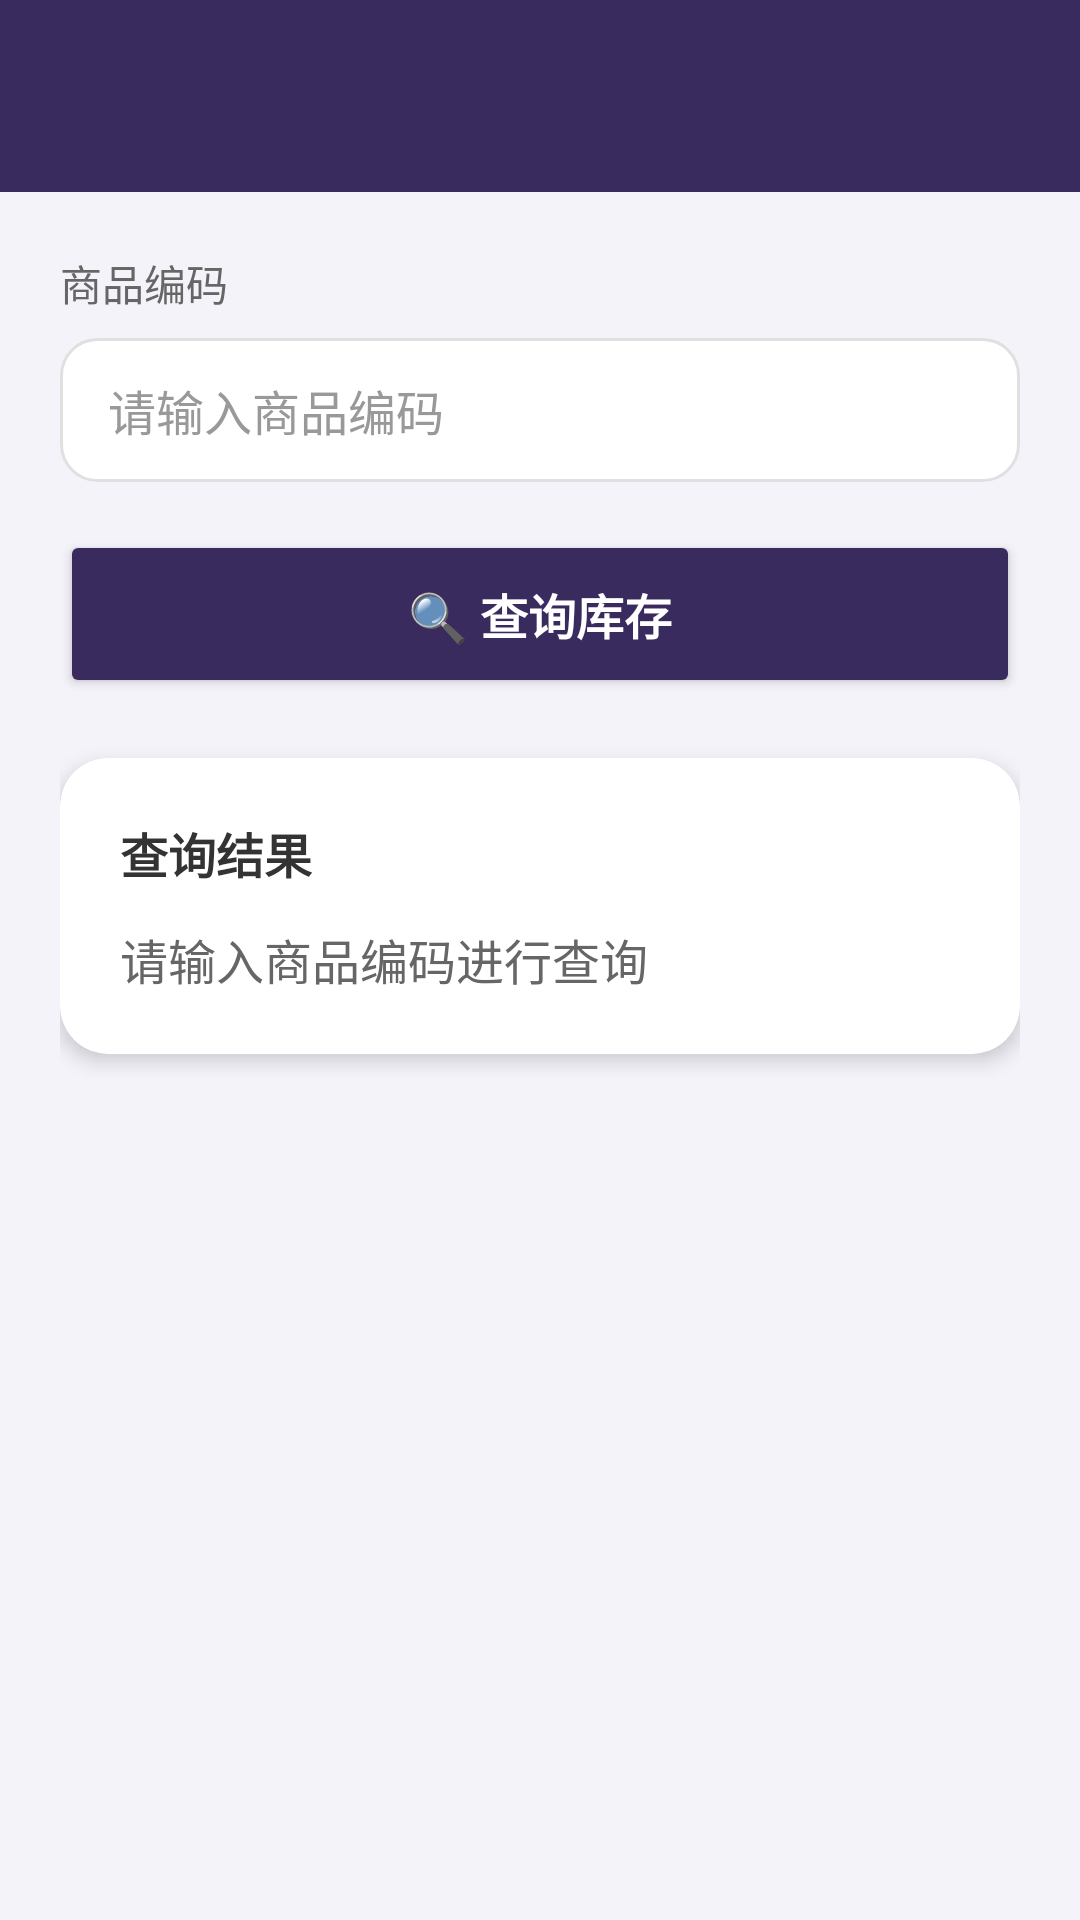

The Android layout XML behind this screen, and the referenced resources:
<!-- AndroidManifest.xml: application theme Theme.DianCiGuanLi -->
<!-- res/layout/activity_query.xml -->
<?xml version="1.0" encoding="utf-8"?>
<LinearLayout xmlns:android="http://schemas.android.com/apk/res/android"
    xmlns:app="http://schemas.android.com/apk/res-auto"
    android:layout_width="match_parent"
    android:layout_height="match_parent"
    android:orientation="vertical"
    android:background="@color/purple_light">

    <androidx.appcompat.widget.Toolbar
        android:id="@+id/toolbar"
        android:layout_width="match_parent"
        android:layout_height="?attr/actionBarSize"
        android:background="@color/purple_primary"
        android:elevation="4dp"
        android:theme="@style/ThemeOverlay.AppCompat.ActionBar"
        app:popupTheme="@style/ThemeOverlay.AppCompat.Light"
        app:titleTextColor="@color/white"/>

    <ScrollView
        android:layout_width="match_parent"
        android:layout_height="match_parent"
        android:fillViewport="true">

        <LinearLayout
            android:layout_width="match_parent"
            android:layout_height="wrap_content"
            android:orientation="vertical"
            android:padding="20dp">

            <TextView
                android:layout_width="wrap_content"
                android:layout_height="wrap_content"
                android:text="商品编码"
                android:textSize="14sp"
                android:textColor="@color/text_secondary"
                android:layout_marginBottom="8dp"/>

            <EditText
                android:id="@+id/edt_code"
                android:hint="请输入商品编码"
                android:layout_width="match_parent"
                android:layout_height="48dp"
                android:paddingHorizontal="16dp"
                android:background="@drawable/input_background"
                android:textColor="@color/text_primary"
                android:textColorHint="@color/text_hint"
                android:textSize="16sp"
                android:layout_marginBottom="16dp"/>

            <Button
                android:id="@+id/btn_search"
                android:layout_width="match_parent"
                android:layout_height="56dp"
                android:text="🔍 查询库存"
                android:textSize="16sp"
                android:textColor="@color/white"
                android:textStyle="bold"
                app:backgroundTint="@color/purple_primary"
                app:cornerRadius="16dp"
                android:layout_marginBottom="20dp"/>

            <androidx.cardview.widget.CardView
                android:layout_width="match_parent"
                android:layout_height="wrap_content"
                app:cardCornerRadius="16dp"
                app:cardElevation="4dp"
                app:cardBackgroundColor="@color/white">

                <LinearLayout
                    android:layout_width="match_parent"
                    android:layout_height="wrap_content"
                    android:orientation="vertical"
                    android:padding="20dp">

                    <TextView
                        android:layout_width="wrap_content"
                        android:layout_height="wrap_content"
                        android:text="查询结果"
                        android:textSize="16sp"
                        android:textStyle="bold"
                        android:textColor="@color/text_primary"
                        android:layout_marginBottom="12dp"/>

                    <TextView
                        android:id="@+id/tv_result"
                        android:layout_width="match_parent"
                        android:layout_height="wrap_content"
                        android:text="请输入商品编码进行查询"
                        android:textSize="16sp"
                        android:textColor="@color/text_secondary"/>
                </LinearLayout>
            </androidx.cardview.widget.CardView>

        </LinearLayout>
    </ScrollView>
</LinearLayout>
<!-- resources referenced by this layout -->
<resources>
  <color name="purple_light">#F5F3FA</color>
  <color name="purple_primary">#3A2B5F</color>
  <color name="text_hint">#999999</color>
  <color name="text_primary">#333333</color>
  <color name="text_secondary">#666666</color>
  <color name="white">#FFFFFFFF</color>
  <!-- drawable input_background (drawable) -->
  <?xml version="1.0" encoding="utf-8"?>
  <shape xmlns:android="http://schemas.android.com/apk/res/android"
      android:shape="rectangle">
      <solid android:color="@color/white"/>
      <corners android:radius="12dp"/>
      <stroke
          android:width="1dp"
          android:color="@color/input_border"/>
      <padding
          android:left="0dp"
          android:top="0dp"
          android:right="0dp"
          android:bottom="0dp"/>
  </shape>
  <style name="Theme.DianCiGuanLi" parent="Base.Theme.DianCiGuanLi" />
  <color name="input_border">#E0E0E0</color>
  <style name="Base.Theme.DianCiGuanLi" parent="Theme.Material3.DayNight.NoActionBar">
          
          
      </style>
</resources>
